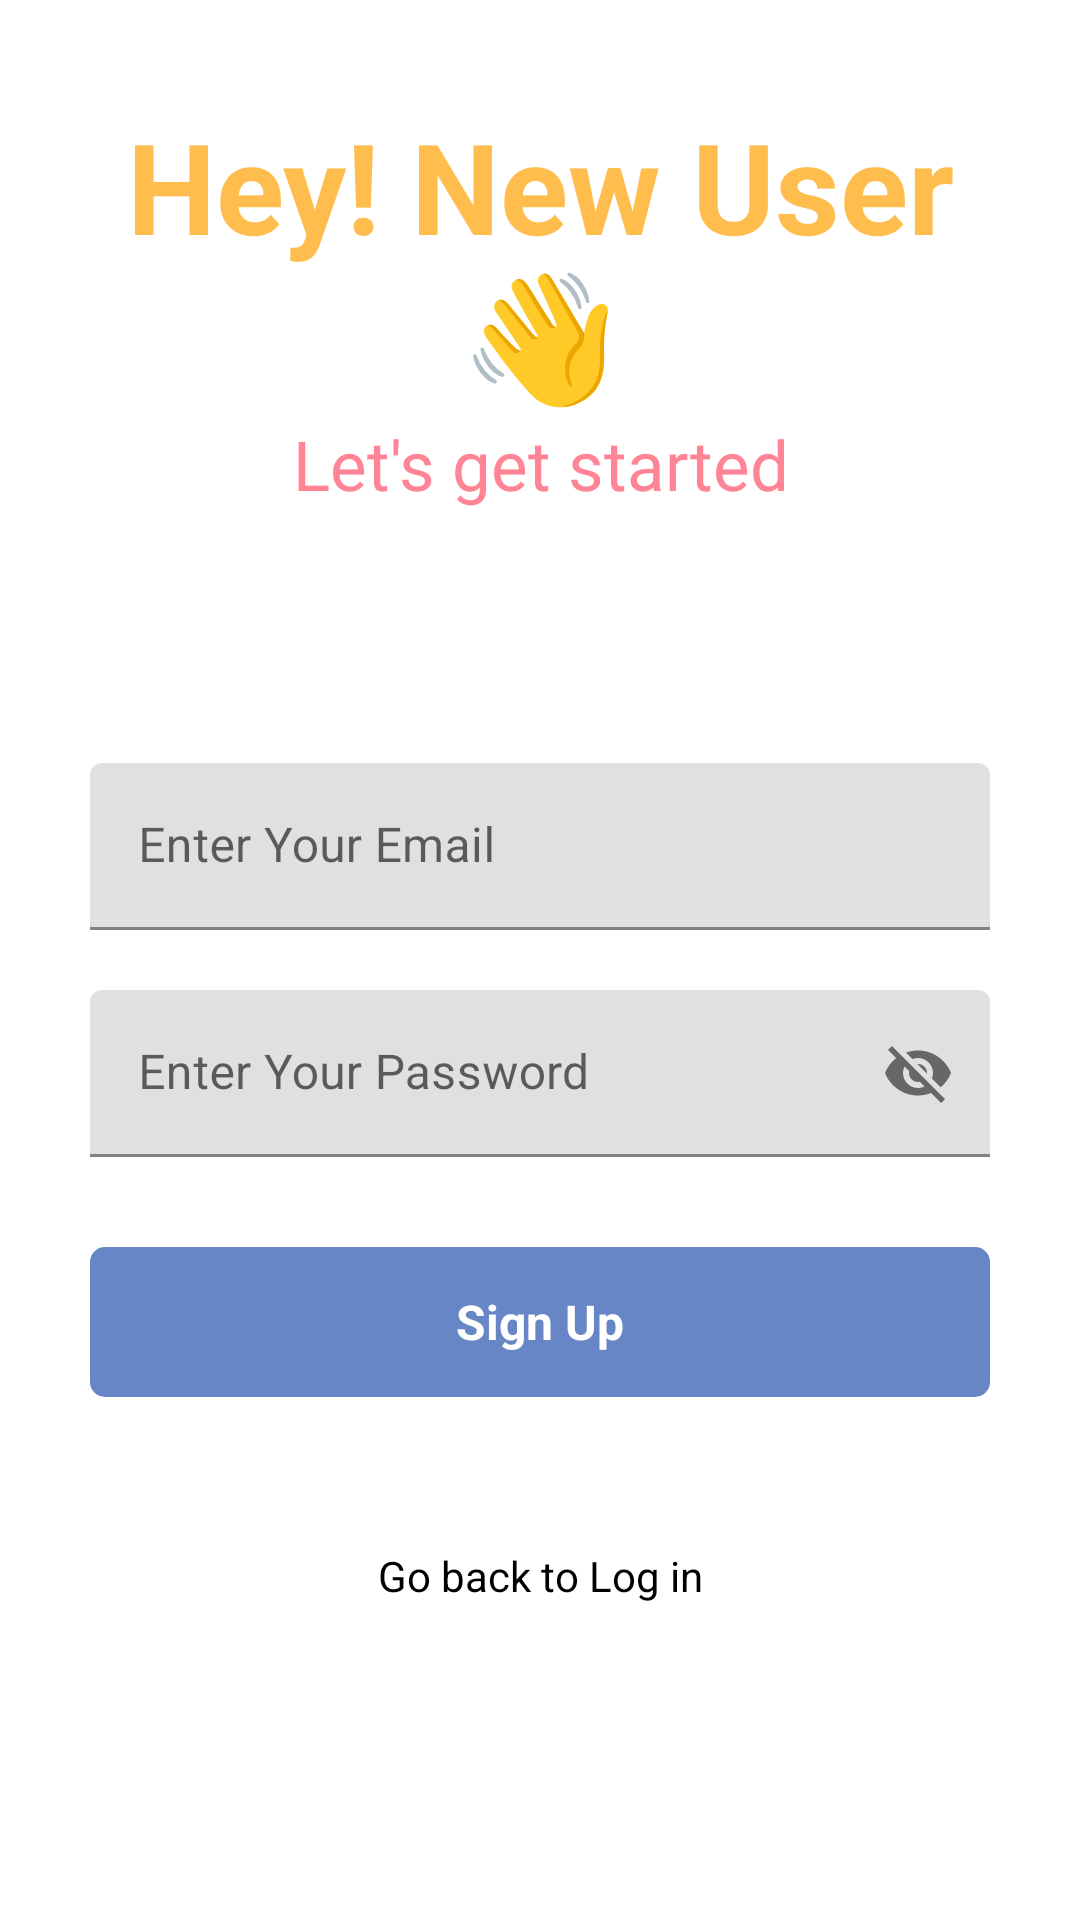

Layout XML and referenced resources for this Android screen:
<!-- AndroidManifest.xml: application theme Theme.NotesMitra -->
<!-- res/layout/activity_sign_up.xml -->
<?xml version="1.0" encoding="utf-8"?>
<RelativeLayout xmlns:android="http://schemas.android.com/apk/res/android"
    xmlns:app="http://schemas.android.com/apk/res-auto"
    xmlns:tools="http://schemas.android.com/tools"
    android:layout_width="match_parent"
    android:layout_height="match_parent"
    tools:context=".SignUp">

    <RelativeLayout
        android:layout_width="match_parent"
        android:layout_height="wrap_content"
        android:id="@+id/centerline2"
        android:layout_centerInParent="true">

    </RelativeLayout>

    <LinearLayout
        android:layout_width="match_parent"
        android:layout_height="wrap_content"
        android:layout_above="@id/centerline2"
        android:layout_marginLeft="30dp"
        android:layout_marginRight="30dp"
        android:layout_marginBottom="150dp"
        android:orientation="vertical">

        <TextView
            android:layout_width="match_parent"
            android:layout_height="wrap_content"
            android:gravity="center_horizontal"
            android:text="Hey! New User 👋"
            android:textColor="#FFBD4D"
            android:textSize="42sp"
            android:textStyle="bold">

        </TextView>

        <TextView
            android:layout_width="match_parent"
            android:layout_height="wrap_content"
            android:gravity="center_horizontal"
            android:text="Let's get started"
            android:textColor="#FF8596"
            android:textSize="23sp">

        </TextView>

    </LinearLayout>

    <com.google.android.material.textfield.TextInputLayout
        android:layout_width="match_parent"
        android:layout_height="wrap_content"
        android:layout_above="@id/centerline2"
        android:layout_marginBottom="10dp"
        android:id="@+id/email"
        android:layout_marginLeft="30dp"
        android:layout_marginRight="30dp">

        <EditText
            android:layout_width="match_parent"
            android:layout_height="wrap_content"
            android:hint="Enter Your Email"
            android:id="@+id/signupemail"
            android:inputType="textEmailAddress">
        </EditText>
    </com.google.android.material.textfield.TextInputLayout>

    <com.google.android.material.textfield.TextInputLayout
        android:layout_width="match_parent"
        android:layout_height="wrap_content"
        android:layout_below="@id/centerline2"
        android:layout_marginTop="10dp"
        android:id="@+id/password"
        android:layout_marginLeft="30dp"
        android:layout_marginRight="30dp"
        app:passwordToggleEnabled="true">

        <EditText
            android:layout_width="match_parent"
            android:layout_height="wrap_content"
            android:hint="Enter Your Password"
            android:id="@+id/signuppassword">
        </EditText>
    </com.google.android.material.textfield.TextInputLayout>

    <RelativeLayout
        android:layout_width="match_parent"
        android:layout_height="50dp"
        android:layout_marginLeft="30dp"
        android:layout_marginRight="30dp"
        android:layout_marginTop="30dp"
        android:background="@drawable/button_design"
        android:layout_below="@id/password"
        android:id="@+id/signup">

        <TextView
            android:layout_width="wrap_content"
            android:layout_height="wrap_content"
            android:layout_centerInParent="true"
            android:layout_marginStart="8dp"
            android:text="Sign Up"
            android:textColor="@color/white"
            android:textSize="16sp"
            android:textStyle="bold"></TextView>

    </RelativeLayout>

    <TextView
        android:layout_width="match_parent"
        android:layout_height="wrap_content"
        android:textAlignment="center"
        android:gravity="center"
        android:text="Go back to Log in"
        android:textColor="@color/black"
        android:layout_below="@+id/signup"
        android:layout_marginTop="50dp"
        android:layout_marginLeft="20dp"
        android:layout_marginRight="20dp"
        android:id="@+id/gotologin"></TextView>


</RelativeLayout>
<!-- resources referenced by this layout -->
<resources>
  <color name="black">#FF000000</color>
  <color name="white">#FFFFFFFF</color>
  <!-- drawable button_design (drawable) -->
  <?xml version="1.0" encoding="utf-8"?>
  <shape xmlns:android="http://schemas.android.com/apk/res/android">
  
      <solid android:color="#6686c5"></solid>
  
      <corners android:radius="5dp"></corners>
  
  </shape>
  <style name="Theme.NotesMitra" parent="Theme.MaterialComponents.DayNight.DarkActionBar">
          
          <item name="colorPrimary">@color/black</item>
          <item name="colorPrimaryVariant">@color/purple_700</item>
          <item name="colorOnPrimary">#FFFFFF</item>
          
          <item name="colorSecondary">@color/teal_200</item>
          <item name="colorSecondaryVariant">@color/teal_700</item>
          <item name="colorOnSecondary">@color/black</item>
          
          <item name="android:statusBarColor">?attr/colorPrimaryVariant</item>
          
      </style>
  <color name="purple_700">#FF3700B3</color>
  <color name="teal_200">#FF03DAC5</color>
  <color name="teal_700">#FF018786</color>
</resources>
